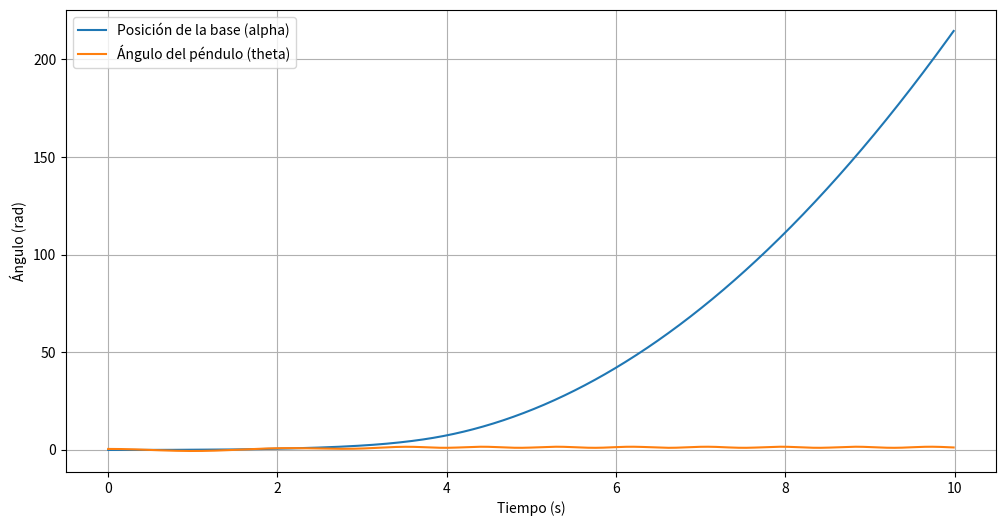

Here is the Python script that generated this plot:
import numpy as np
import matplotlib.pyplot as plt
from scipy.integrate import solve_ivp

# Constantes y parámetros del sistema
L = 1.0  # Longitud del péndulo (m)
M = 1.0  # Masa en la parte superior del péndulo (kg)
m = 5.0  # Masa de la base (kg)
g = 9.81  # Aceleración de la gravedad (m/s^2)
mu = 0.1  # Coeficiente de fricción en la base
Kp = 10.0  # Ganancia proporcional del controlador PID
Ki = 5.0  # Ganancia integral del controlador PID
Kd = 2.0  # Ganancia derivativa del controlador PID

# Modelo del sistema
def pendulo_invertido(t, y):
    x, x_dot, alpha, alpha_dot, theta, theta_dot, int_error = y
    
    # Controlador PID
    error = -alpha
    int_error += error * dt
    der_error = alpha_dot
    F = Kp * error + Ki * int_error + Kd * der_error
    
    # Limitar la fuerza del actuador
    F = np.clip(F, -50, 50)
    
    # Ecuaciones del modelo (simplificadas y linealizadas)
    x_ddot = F / m
    alpha_ddot = (M * L * theta_dot**2 - F) / (m + M)
    theta_ddot = -(M * g * np.sin(theta) + F * np.cos(theta)) / (M * L)

    return [x_dot, x_ddot, alpha_dot, alpha_ddot, theta_dot, theta_ddot, int_error]

# Condiciones iniciales
x0, x_dot0, alpha0, alpha_dot0, theta0, theta_dot0, int_error0 = 0, 0, 0, 0, np.pi / 6, 0, 0
y0 = [x0, x_dot0, alpha0, alpha_dot0, theta0, theta_dot0, int_error0]

# Parámetros de simulación
t_span = (0, 10)
dt = 0.01
t_eval = np.arange(t_span[0], t_span[1], dt)

# Resolver las ecuaciones diferenciales del sistema
sol = solve_ivp(pendulo_invertido, t_span, y0, t_eval=t_eval)

# Graficar la posición de la base (alpha) y el ángulo del péndulo (theta) en el tiempo
plt.figure(figsize=(12, 6))
plt.plot(sol.t, sol.y[2], label="Posición de la base (alpha)")
plt.plot(sol.t, sol.y[4], label="Ángulo del péndulo (theta)")
plt.xlabel("Tiempo (s)")
plt.ylabel("Ángulo (rad)")
plt.legend()
plt.grid()
plt.show()
